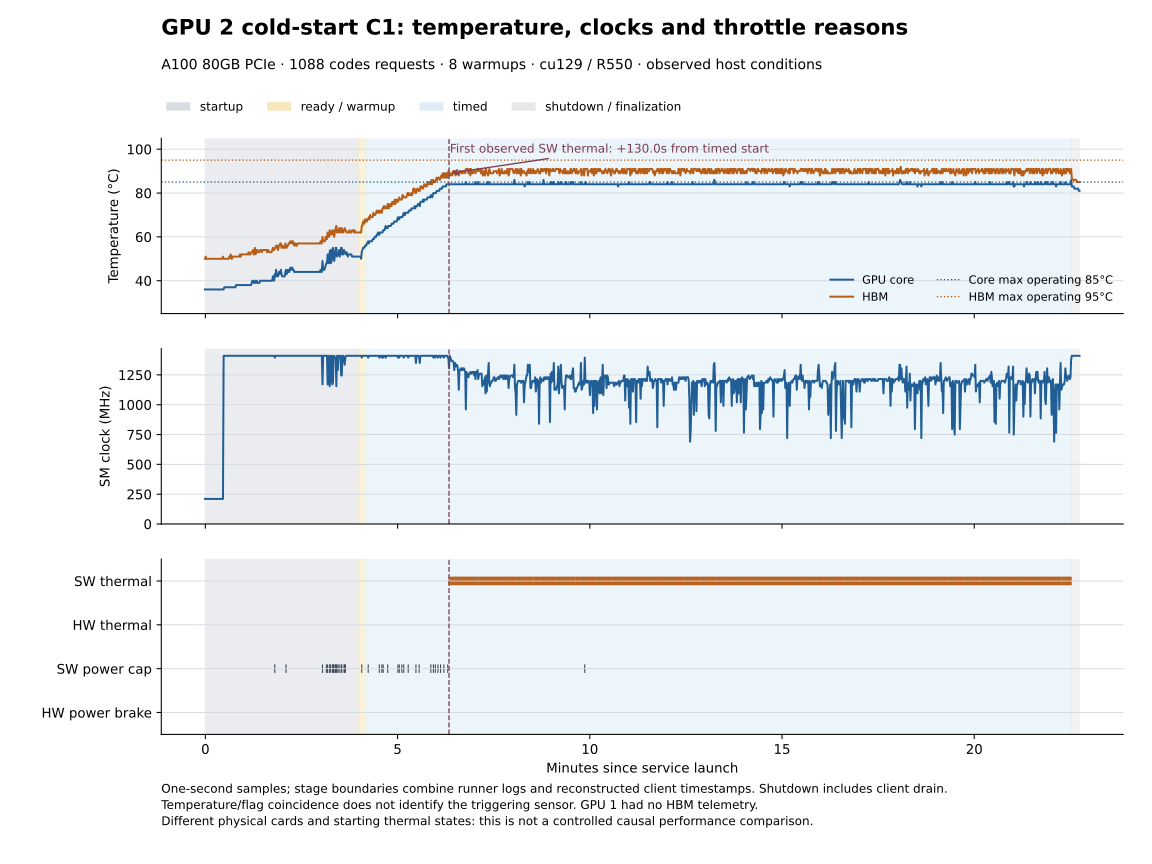

Source data for this figure (header and first rows):
timestamp, epoch_s, core_c, hbm_c, sm_mhz, power_w, memory_used_mib, gpu_utilization_pct, active_mask, sw_thermal_slowdown, hw_thermal_slowdown, sw_power_cap, hw_power_brake_slowdown, minutes_since_service_start, seconds_since_timed_start, phase
2026/10/21 00:29:41.567, 1792513782, 36.0, 50.0, 210.0, 46.56, 14.0, 0.0, 1, False, False, False, False, -0.009231, -250.9, before service
2026/10/21 00:29:42.576, 1792513783, 36.0, 51.0, 210.0, 46.56, 14.0, 0.0, 1, False, False, False, False, 0.007586, -249.9, startup
2026/10/21 00:29:43.577, 1792513784, 36.0, 50.0, 210.0, 46.56, 14.0, 0.0, 1, False, False, False, False, 0.02427, -248.9, startup
2026/10/21 00:29:44.578, 1792513785, 36.0, 50.0, 210.0, 46.56, 14.0, 0.0, 1, False, False, False, False, 0.04095, -247.9, startup
2026/10/21 00:29:45.579, 1792513786, 36.0, 50.0, 210.0, 46.56, 14.0, 0.0, 1, False, False, False, False, 0.05764, -246.9, startup
2026/10/21 00:29:46.580, 1792513787, 36.0, 50.0, 210.0, 46.66, 14.0, 0.0, 1, False, False, False, False, 0.07432, -245.9, startup
2026/10/21 00:29:47.581, 1792513788, 36.0, 50.0, 210.0, 46.56, 14.0, 0.0, 1, False, False, False, False, 0.091, -244.9, startup
2026/10/21 00:29:48.583, 1792513789, 36.0, 50.0, 210.0, 46.66, 14.0, 0.0, 1, False, False, False, False, 0.1077, -243.9, startup
2026/10/21 00:29:49.584, 1792513790, 36.0, 50.0, 210.0, 46.56, 14.0, 0.0, 1, False, False, False, False, 0.1244, -242.9, startup
2026/10/21 00:29:50.586, 1792513791, 36.0, 50.0, 210.0, 46.66, 14.0, 0.0, 1, False, False, False, False, 0.1411, -241.9, startup
2026/10/21 00:29:51.587, 1792513792, 36.0, 50.0, 210.0, 46.66, 14.0, 0.0, 1, False, False, False, False, 0.1578, -240.9, startup
2026/10/21 00:29:52.589, 1792513793, 36.0, 50.0, 210.0, 46.65, 18.0, 0.0, 1, False, False, False, False, 0.1745, -239.9, startup
2026/10/21 00:29:53.590, 1792513794, 36.0, 50.0, 210.0, 46.55, 18.0, 0.0, 1, False, False, False, False, 0.1912, -238.9, startup
2026/10/21 00:29:54.594, 1792513795, 36.0, 50.0, 210.0, 46.66, 18.0, 0.0, 1, False, False, False, False, 0.2079, -237.9, startup
2026/10/21 00:29:55.594, 1792513796, 36.0, 50.0, 210.0, 46.75, 18.0, 0.0, 1, False, False, False, False, 0.2246, -236.9, startup
2026/10/21 00:29:56.596, 1792513797, 36.0, 50.0, 210.0, 46.65, 18.0, 0.0, 1, False, False, False, False, 0.2413, -235.9, startup
2026/10/21 00:29:57.596, 1792513798, 36.0, 50.0, 210.0, 46.66, 18.0, 0.0, 1, False, False, False, False, 0.2579, -234.9, startup
2026/10/21 00:29:58.597, 1792513799, 36.0, 50.0, 210.0, 46.66, 18.0, 0.0, 1, False, False, False, False, 0.2746, -233.9, startup
2026/10/21 00:29:59.598, 1792513800, 36.0, 50.0, 210.0, 46.66, 18.0, 0.0, 1, False, False, False, False, 0.2913, -232.9, startup
2026/10/21 00:30:00.599, 1792513801, 36.0, 50.0, 210.0, 46.56, 18.0, 0.0, 1, False, False, False, False, 0.308, -231.9, startup
2026/10/21 00:30:01.600, 1792513802, 36.0, 50.0, 210.0, 46.66, 18.0, 0.0, 1, False, False, False, False, 0.3247, -230.9, startup
2026/10/21 00:30:02.600, 1792513803, 36.0, 50.0, 210.0, 46.56, 18.0, 0.0, 1, False, False, False, False, 0.3413, -229.9, startup
2026/10/21 00:30:03.601, 1792513804, 36.0, 50.0, 210.0, 46.66, 18.0, 0.0, 1, False, False, False, False, 0.358, -228.9, startup
2026/10/21 00:30:04.601, 1792513805, 36.0, 50.0, 210.0, 46.66, 18.0, 0.0, 1, False, False, False, False, 0.3747, -227.9, startup
2026/10/21 00:30:05.602, 1792513806, 36.0, 50.0, 210.0, 46.65, 18.0, 0.0, 1, False, False, False, False, 0.3914, -226.9, startup
2026/10/21 00:30:06.603, 1792513807, 36.0, 50.0, 210.0, 46.56, 32.0, 0.0, 1, False, False, False, False, 0.408, -225.9, startup
2026/10/21 00:30:07.608, 1792513808, 36.0, 50.0, 210.0, 46.46, 52.0, 0.0, 1, False, False, False, False, 0.4248, -224.9, startup
2026/10/21 00:30:08.608, 1792513809, 36.0, 50.0, 210.0, 46.56, 52.0, 0.0, 1, False, False, False, False, 0.4415, -223.9, startup
2026/10/21 00:30:09.609, 1792513810, 36.0, 51.0, 210.0, 46.56, 52.0, 0.0, 1, False, False, False, False, 0.4581, -222.9, startup
2026/10/21 00:30:10.611, 1792513811, 36.0, 50.0, 1410, 67.01, 4123, 0.0, 0, False, False, False, False, 0.4748, -221.9, startup
2026/10/21 00:30:11.612, 1792513812, 37.0, 50.0, 1410, 67.98, 35135, 0.0, 0, False, False, False, False, 0.4915, -220.9, startup
2026/10/21 00:30:12.614, 1792513813, 37.0, 50.0, 1410, 68.27, 37479, 11.0, 0, False, False, False, False, 0.5082, -219.9, startup
2026/10/21 00:30:13.614, 1792513814, 37.0, 50.0, 1410, 67.87, 37479, 12.0, 0, False, False, False, False, 0.5249, -218.9, startup
2026/10/21 00:30:14.616, 1792513815, 37.0, 50.0, 1410, 68.08, 37479, 11.0, 0, False, False, False, False, 0.5416, -217.9, startup
2026/10/21 00:30:15.617, 1792513816, 37.0, 50.0, 1410, 68.05, 37479, 9.0, 0, False, False, False, False, 0.5583, -216.9, startup
2026/10/21 00:30:16.618, 1792513817, 37.0, 50.0, 1410, 68.06, 37479, 9.0, 0, False, False, False, False, 0.575, -215.9, startup
2026/10/21 00:30:17.619, 1792513818, 37.0, 50.0, 1410, 67.96, 37479, 11.0, 0, False, False, False, False, 0.5916, -214.9, startup
2026/10/21 00:30:18.620, 1792513819, 37.0, 50.0, 1410, 68.24, 37479, 10.0, 0, False, False, False, False, 0.6083, -213.9, startup
2026/10/21 00:30:19.621, 1792513820, 37.0, 51.0, 1410, 68.24, 37479, 11.0, 0, False, False, False, False, 0.625, -212.8, startup
2026/10/21 00:30:20.623, 1792513821, 37.0, 51.0, 1410, 68.75, 37479, 12.0, 0, False, False, False, False, 0.6417, -211.8, startup
2026/10/21 00:30:21.623, 1792513822, 37.0, 52.0, 1410, 68.73, 37479, 5.0, 0, False, False, False, False, 0.6584, -210.8, startup
2026/10/21 00:30:22.624, 1792513823, 37.0, 50.0, 1410, 68.44, 37479, 11.0, 0, False, False, False, False, 0.6751, -209.8, startup
2026/10/21 00:30:23.627, 1792513824, 37.0, 50.0, 1410, 67.98, 37479, 8.0, 0, False, False, False, False, 0.6918, -208.8, startup
2026/10/21 00:30:24.627, 1792513825, 37.0, 51.0, 1410, 68.34, 37479, 10.0, 0, False, False, False, False, 0.7084, -207.8, startup
2026/10/21 00:30:25.629, 1792513826, 37.0, 51.0, 1410, 67.66, 37479, 12.0, 0, False, False, False, False, 0.7251, -206.8, startup
2026/10/21 00:30:27.014, 1792513827, 37.0, 51.0, 1410, 68.43, 37479, 10.0, 0, False, False, False, False, 0.7482, -205.5, startup
2026/10/21 00:30:28.015, 1792513828, 37.0, 51.0, 1410, 69.61, 37479, 11.0, 0, False, False, False, False, 0.7649, -204.5, startup
2026/10/21 00:30:29.016, 1792513829, 37.0, 51.0, 1410, 68.35, 37479, 0.0, 0, False, False, False, False, 0.7816, -203.5, startup
2026/10/21 00:30:30.018, 1792513830, 38.0, 51.0, 1410, 68.27, 37753, 13.0, 0, False, False, False, False, 0.7983, -202.5, startup
2026/10/21 00:30:31.020, 1792513831, 38.0, 51.0, 1410, 67.76, 37753, 0.0, 0, False, False, False, False, 0.815, -201.5, startup
2026/10/21 00:30:32.020, 1792513832, 38.0, 51.0, 1410, 67.98, 37753, 0.0, 0, False, False, False, False, 0.8317, -200.5, startup
2026/10/21 00:30:33.026, 1792513833, 38.0, 51.0, 1410, 67.98, 37753, 0.0, 0, False, False, False, False, 0.8484, -199.4, startup
2026/10/21 00:30:34.028, 1792513834, 38.0, 51.0, 1410, 67.68, 37753, 0.0, 0, False, False, False, False, 0.8651, -198.4, startup
2026/10/21 00:30:35.029, 1792513835, 38.0, 51.0, 1410, 67.98, 39135, 12.0, 0, False, False, False, False, 0.8818, -197.4, startup
2026/10/21 00:30:36.029, 1792513836, 38.0, 52.0, 1410, 68.35, 42357, 0.0, 0, False, False, False, False, 0.8985, -196.4, startup
2026/10/21 00:30:37.395, 1792513837, 38.0, 51.0, 1410, 86.79, 48697, 25.0, 0, False, False, False, False, 0.9212, -195.1, startup
2026/10/21 00:30:38.395, 1792513838, 38.0, 52.0, 1410, 77.05, 56717, 24.0, 0, False, False, False, False, 0.9379, -194.1, startup
2026/10/21 00:30:39.396, 1792513839, 38.0, 52.0, 1410, 68.56, 51197, 0.0, 0, False, False, False, False, 0.9546, -193.1, startup
2026/10/21 00:30:40.398, 1792513840, 38.0, 52.0, 1410, 69.12, 39599, 0.0, 0, False, False, False, False, 0.9713, -192.1, startup
2026/10/21 00:30:41.398, 1792513841, 38.0, 52.0, 1410, 68.15, 39599, 0.0, 0, False, False, False, False, 0.988, -191.1, startup
... 1,296 more rows
